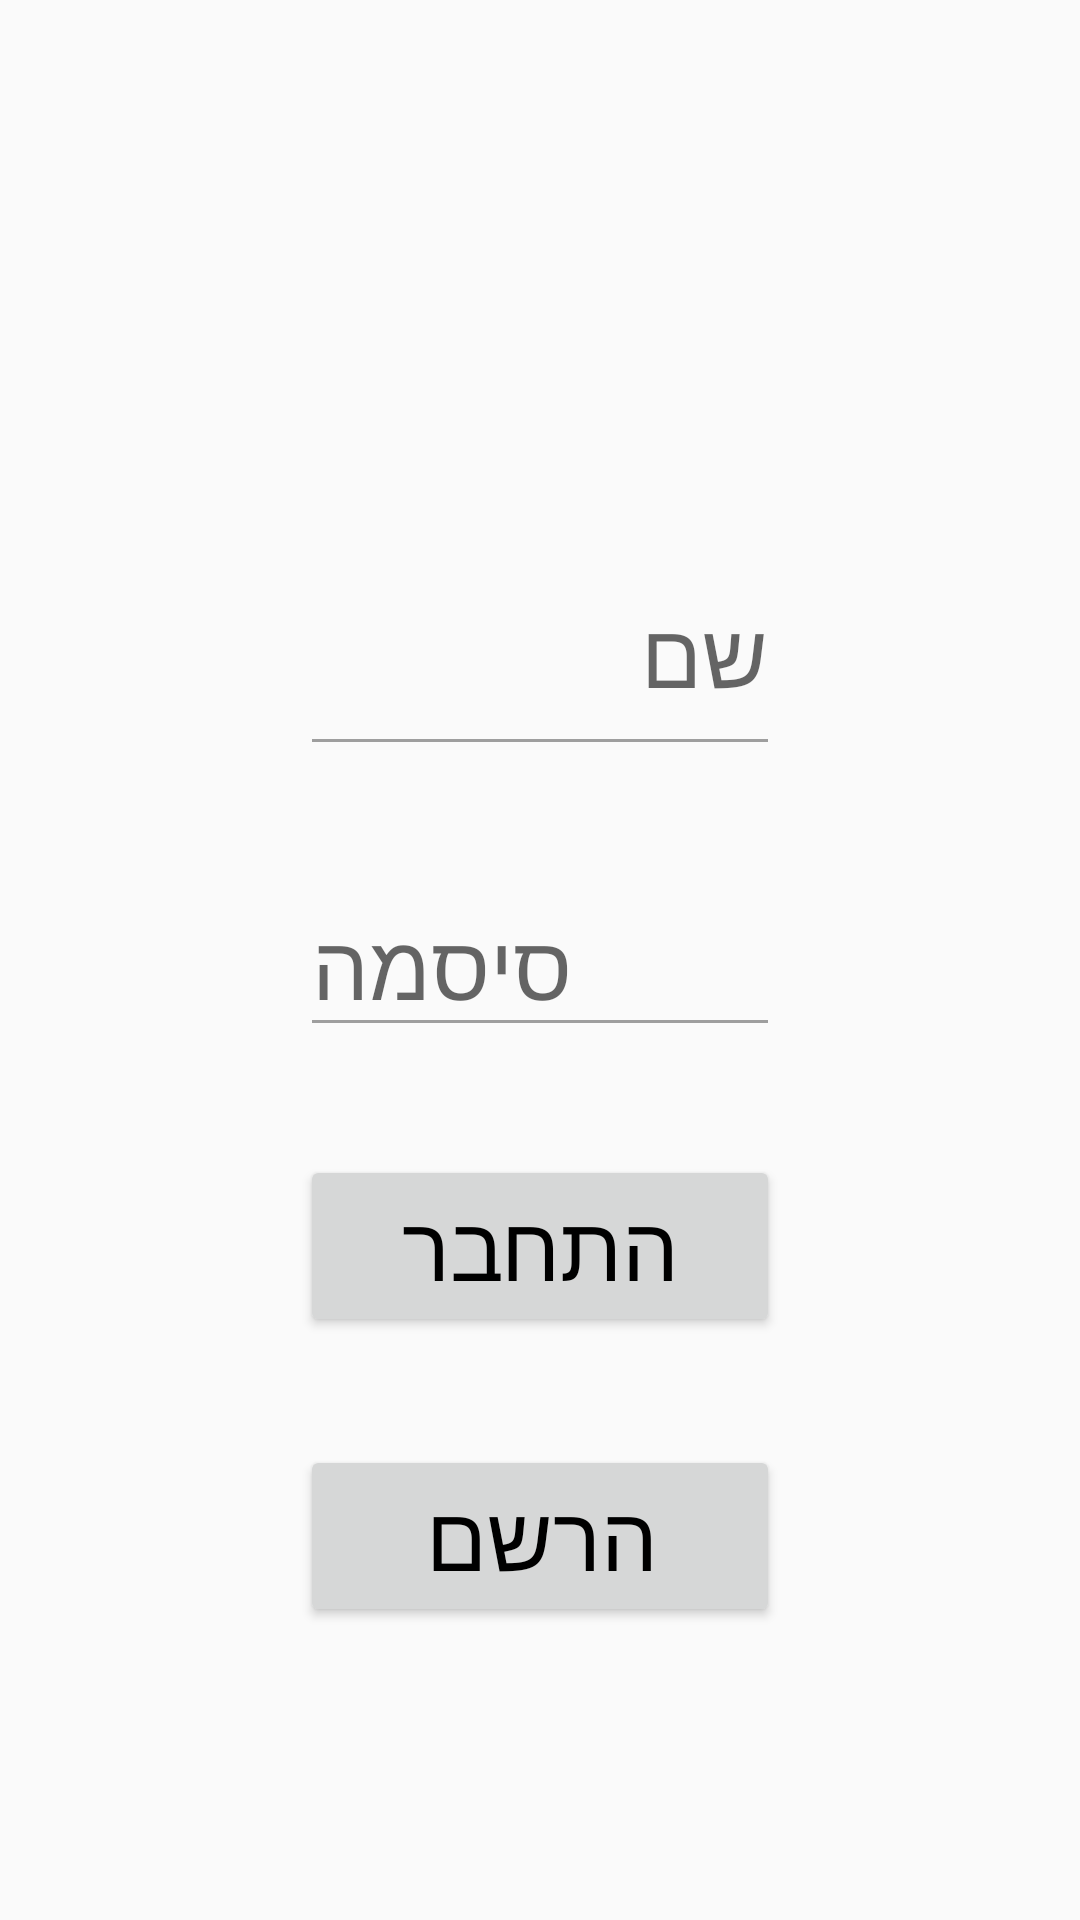

Produce the Android XML layout that renders to this screen, including the resource entries it uses.
<!-- AndroidManifest.xml: application theme AppTheme -->
<!-- res/layout/activity_login.xml -->
<?xml version="1.0" encoding="utf-8"?>
<androidx.constraintlayout.widget.ConstraintLayout xmlns:android="http://schemas.android.com/apk/res/android"
    xmlns:app="http://schemas.android.com/apk/res-auto"
    xmlns:tools="http://schemas.android.com/tools"
    android:layout_width="match_parent"
    android:layout_height="match_parent"
    tools:context=".LoginActivity">
    <EditText
        android:id="@+id/un"
        android:layout_width="0dp"
        android:layout_height="59dp"
        android:layout_marginStart="100dp"
        android:layout_marginEnd="100dp"
        android:layout_marginBottom="36dp"
        android:hint="שם משתמש"
        android:textSize="30dp"
        app:layout_constraintBottom_toTopOf="@+id/pw"
        app:layout_constraintEnd_toEndOf="parent"
        app:layout_constraintHorizontal_bias="0.492"
        app:layout_constraintStart_toStartOf="parent"
        tools:ignore="MissingConstraints" />

    <EditText
        android:id="@+id/pw"
        android:layout_width="0dp"
        android:layout_height="wrap_content"
        android:layout_marginStart="100dp"
        android:layout_marginEnd="100dp"
        android:hint="סיסמה"
        android:inputType="textPassword"
        android:textSize="30dp"
        app:layout_constraintBottom_toBottomOf="parent"
        app:layout_constraintEnd_toEndOf="parent"
        app:layout_constraintStart_toStartOf="parent"
        app:layout_constraintTop_toTopOf="parent"
        tools:ignore="MissingConstraints" />

    <Button
        android:id="@+id/login"
        android:layout_width="0dp"
        android:layout_height="wrap_content"
        android:layout_marginStart="100dp"
        android:layout_marginTop="36dp"
        android:layout_marginEnd="100dp"
        android:text="התחבר"
        android:textSize="30dp"
        app:layout_constraintEnd_toEndOf="parent"
        app:layout_constraintHorizontal_bias="0.5"
        app:layout_constraintStart_toStartOf="parent"
        app:layout_constraintTop_toBottomOf="@+id/pw" />

    <Button
        android:id="@+id/regis"
        android:layout_width="0dp"
        android:layout_height="wrap_content"
        android:layout_marginStart="100dp"
        android:layout_marginTop="36dp"
        android:layout_marginEnd="100dp"
        android:text="הרשם"
        android:textSize="30dp"
        app:layout_constraintEnd_toEndOf="parent"
        app:layout_constraintStart_toStartOf="parent"
        app:layout_constraintTop_toBottomOf="@+id/login" />


</androidx.constraintlayout.widget.ConstraintLayout>
<!-- resources referenced by this layout -->
<resources>
  <style name="AppTheme" parent="Theme.AppCompat.Light">
          <item name="colorPrimary">@color/colorPrimary</item>
          <item name="colorPrimaryDark">@color/colorPrimaryDark</item>
          <item name="colorAccent">@color/colorAccent</item>
          <item name="android:textColorPrimary">@color/textColorPrimary</item>
          <item name="android:textColorSecondary">@color/textColorSecondary</item>
          <item name="android:textColorPrimaryInverse">@color/textColorPrimaryInverse</item>
          <item name="android:textColorSecondaryInverse">@color/textColorSecondaryInverse</item>
          
          ...
      </style>
  <color name="colorPrimary">#0046FF</color>
  <color name="colorPrimaryDark">#0045F5</color>
  <color name="colorAccent">#FF5252</color>
  <color name="textColorPrimary">#000000</color>
  <color name="textColorSecondary">#9E9E9E</color>
  <color name="textColorPrimaryInverse">#DEFFFFFF</color>
  <color name="textColorSecondaryInverse">#9E9E9E</color>
</resources>
